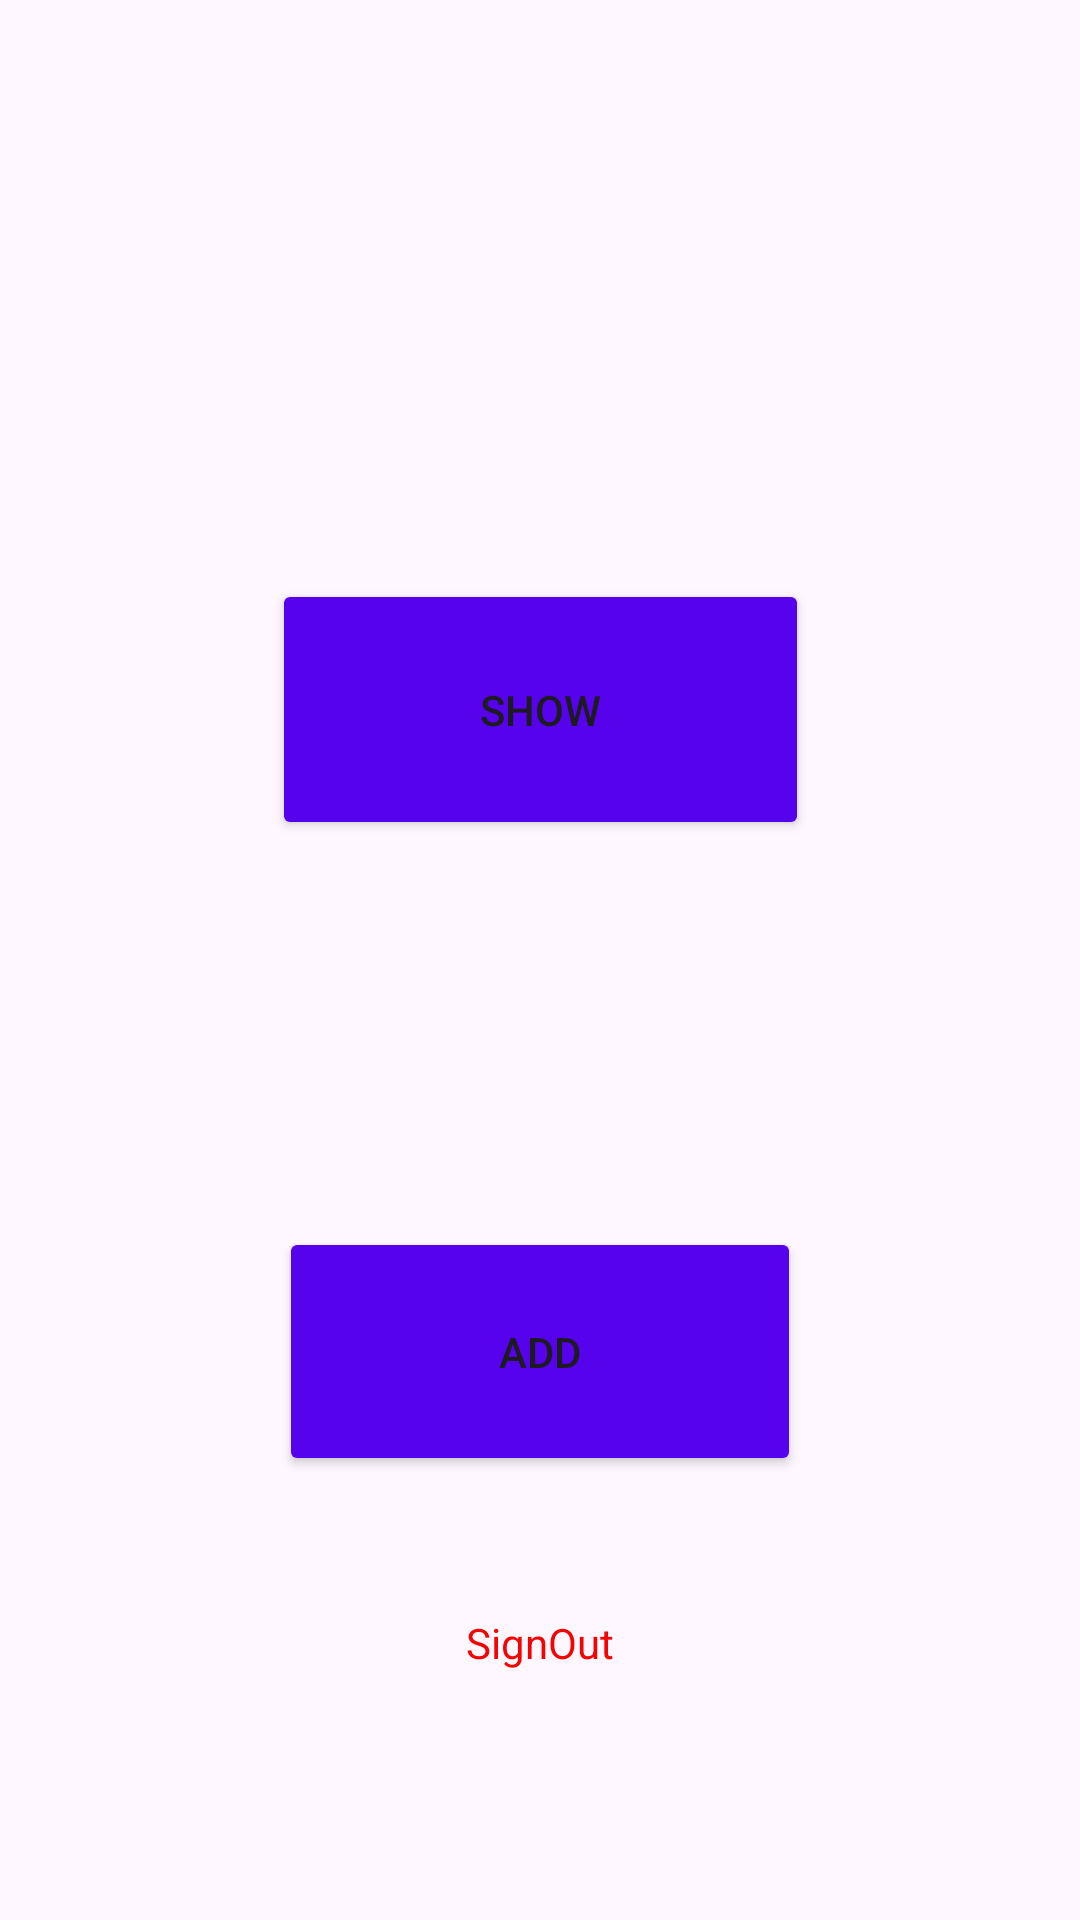

Android layout source for this screen:
<!-- AndroidManifest.xml: application theme Theme.Diplom22 -->
<!-- res/layout/fragment_home.xml -->
<?xml version="1.0" encoding="utf-8"?>
<FrameLayout xmlns:android="http://schemas.android.com/apk/res/android"
    xmlns:app="http://schemas.android.com/apk/res-auto"
    xmlns:tools="http://schemas.android.com/tools"
    android:layout_width="match_parent"
    android:layout_height="match_parent"
    tools:context=".HomeFragment">

    <androidx.constraintlayout.widget.ConstraintLayout
        android:layout_width="match_parent"
        android:layout_height="match_parent">

        <Button
            android:id="@+id/btnAddHomeFragment"
            android:layout_width="174dp"
            android:layout_height="83dp"
            android:layout_marginTop="129dp"
            android:backgroundTint="@color/purple"
            android:text="Add"
            app:layout_constraintEnd_toEndOf="parent"
            app:layout_constraintStart_toStartOf="parent"
            app:layout_constraintTop_toBottomOf="@+id/btnShowHomeFragment" />

        <Button
            android:id="@+id/btnShowHomeFragment"
            android:layout_width="179dp"
            android:layout_height="87dp"
            android:layout_marginTop="193dp"
            android:backgroundTint="@color/purple"
            android:text="Show"
            app:layout_constraintEnd_toEndOf="@+id/btnAddHomeFragment"
            app:layout_constraintStart_toStartOf="@+id/btnAddHomeFragment"
            app:layout_constraintTop_toTopOf="parent" />
        <TextView
            android:id="@+id/tvSignoutHomeFragment"
            android:layout_width="wrap_content"
            android:layout_height="wrap_content"
            android:layout_marginBottom="83dp"
            android:text="SignOut"
            android:textColor="#F40303"
            app:layout_constraintBottom_toBottomOf="parent"
            app:layout_constraintEnd_toEndOf="parent"
            app:layout_constraintStart_toStartOf="parent" />
    </androidx.constraintlayout.widget.ConstraintLayout>
</FrameLayout>
<!-- resources referenced by this layout -->
<resources>
  <color name="purple">#5602EC</color>
  <style name="Theme.Diplom22" parent="Base.Theme.Diplom22" />
  <style name="Base.Theme.Diplom22" parent="Theme.Material3.DayNight.NoActionBar">
          
          
      </style>
</resources>
